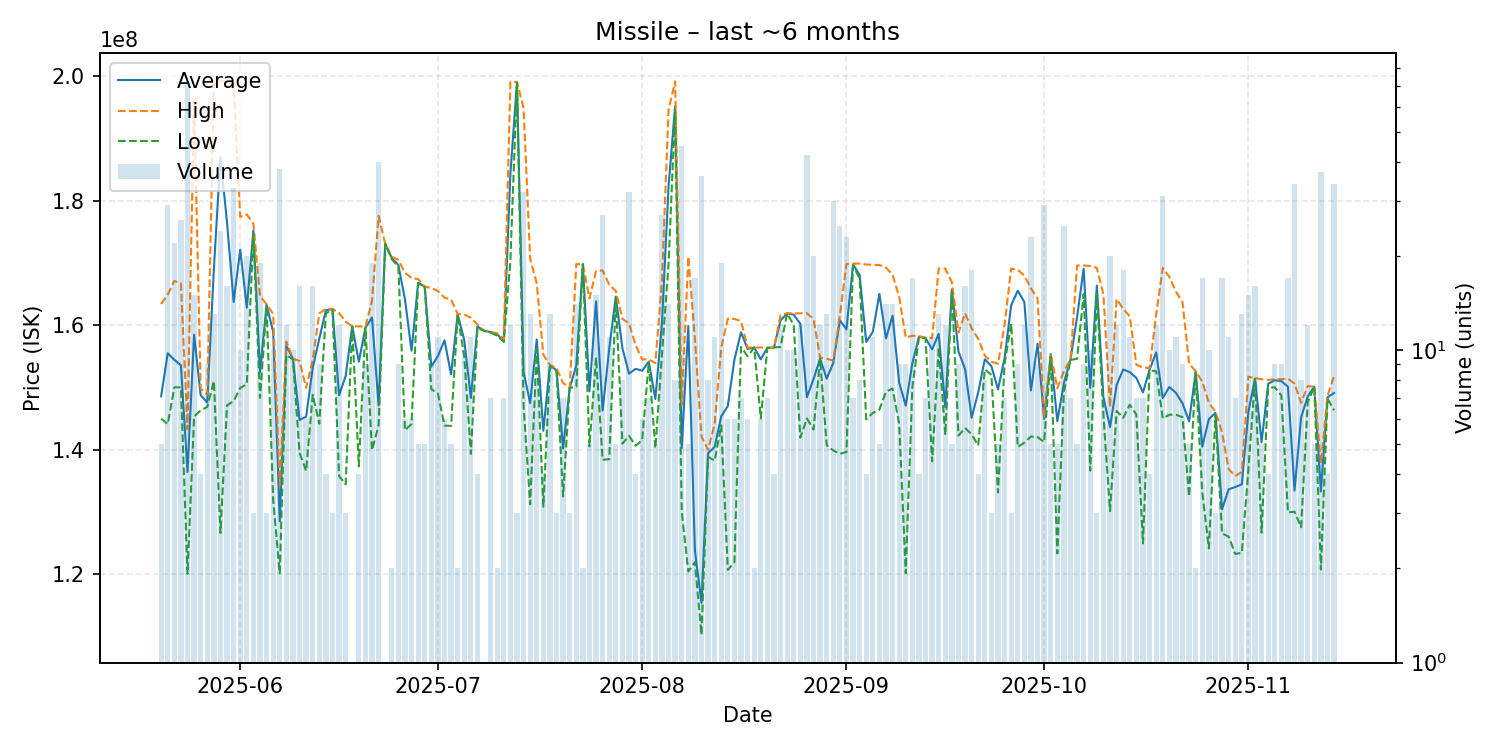

Source data for this figure (header and first rows):
date, average, highest, lowest, order_count, volume
2025-05-20, 148560000, 163400000, 144950000, 5, 5
2025-05-21, 155489655, 164900000, 144100000, 23, 29
2025-05-22, 154427273, 167100000, 150000000, 11, 22
2025-05-23, 153542308, 166700000, 150000000, 13, 26
2025-05-24, 136393056, 143250000, 120000000, 23, 72
2025-05-25, 158466667, 196350000, 145300000, 15, 15
2025-05-26, 148725000, 149800000, 146300000, 4, 4
2025-05-27, 147566667, 148800000, 146850000, 9, 9
2025-05-28, 168992308, 199000000, 151000000, 10, 13
2025-05-29, 187050000, 199200000, 126600000, 13, 24
2025-05-30, 176475000, 199300000, 147100000, 12, 16
2025-05-31, 163727273, 198900000, 147800000, 27, 33
2025-06-01, 172140000, 177400000, 149900000, 7, 10
2025-06-02, 162820000, 177800000, 150500000, 17, 20
2025-06-03, 175233333, 176300000, 174700000, 3, 3
2025-06-04, 152463158, 164700000, 148300000, 16, 19
2025-06-05, 163266667, 163350000, 163100000, 3, 3
2025-06-06, 158920000, 161800000, 131800000, 10, 10
2025-06-07, 128471053, 134200000, 120100000, 19, 38
2025-06-08, 156666667, 157350000, 155200000, 10, 12
2025-06-09, 154580000, 154600000, 154500000, 10, 10
2025-06-10, 144756250, 154250000, 139500000, 11, 16
2025-06-11, 145266667, 149900000, 136550000, 6, 6
2025-06-12, 153137500, 154400000, 148800000, 13, 16
2025-06-13, 157822222, 161900000, 144150000, 6, 9
2025-06-14, 162400000, 162600000, 161900000, 4, 4
2025-06-15, 162566667, 162600000, 162500000, 3, 3
2025-06-16, 148716667, 161950000, 135750000, 12, 12
2025-06-17, 151833333, 160550000, 134400000, 3, 3
2025-06-18, 159800000, 159800000, 159800000, 1, 1
2025-06-19, 154125000, 159800000, 137300000, 4, 4
2025-06-20, 159600000, 159750000, 159600000, 9, 9
2025-06-21, 161236842, 163900000, 139900000, 15, 19
2025-06-22, 147082500, 177550000, 143900000, 22, 40
2025-06-23, 173100000, 173100000, 173100000, 1, 1
2025-06-24, 170800000, 171000000, 170600000, 2, 2
2025-06-25, 169666667, 170500000, 169400000, 9, 9
2025-06-26, 164166667, 168400000, 143100000, 6, 6
2025-06-27, 155883333, 167600000, 144100000, 6, 6
2025-06-28, 166820000, 167400000, 166700000, 4, 5
2025-06-29, 166180000, 166200000, 166100000, 5, 5
2025-06-30, 153322222, 165950000, 149700000, 9, 9
2025-07-01, 155027273, 165500000, 149000000, 8, 11
2025-07-02, 157566667, 164400000, 143850000, 5, 6
2025-07-03, 152080000, 164100000, 143800000, 4, 5
2025-07-04, 161750000, 161800000, 161700000, 2, 2
2025-07-05, 157590000, 161700000, 154900000, 7, 10
2025-07-06, 148300000, 161200000, 139300000, 9, 11
2025-07-07, 159800000, 160100000, 159500000, 3, 4
2025-07-08, 159100000, 159100000, 159100000, 1, 1
2025-07-09, 158885714, 158900000, 158800000, 4, 7
2025-07-10, 158500000, 158700000, 158300000, 2, 2
2025-07-11, 157428571, 157750000, 157300000, 5, 7
2025-07-12, 184325000, 199100000, 170300000, 9, 12
2025-07-13, 199066667, 199100000, 199000000, 3, 3
2025-07-14, 152462500, 194900000, 147000000, 24, 32
2025-07-15, 147461538, 170700000, 131200000, 13, 13
2025-07-16, 157700000, 166700000, 156200000, 8, 8
2025-07-17, 143025000, 155250000, 130800000, 4, 4
2025-07-18, 153523077, 153600000, 153400000, 11, 13
... 119 more rows
